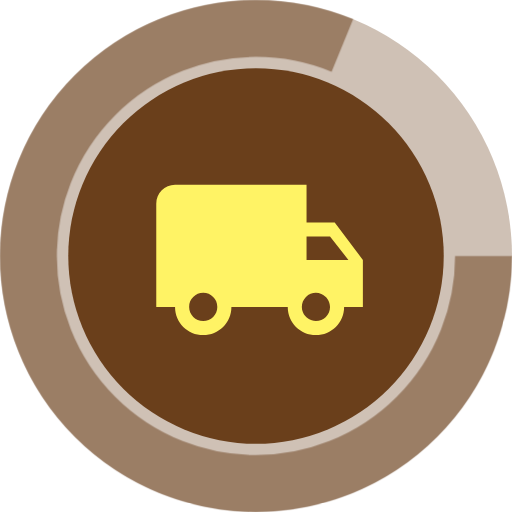
t = 0.00 s
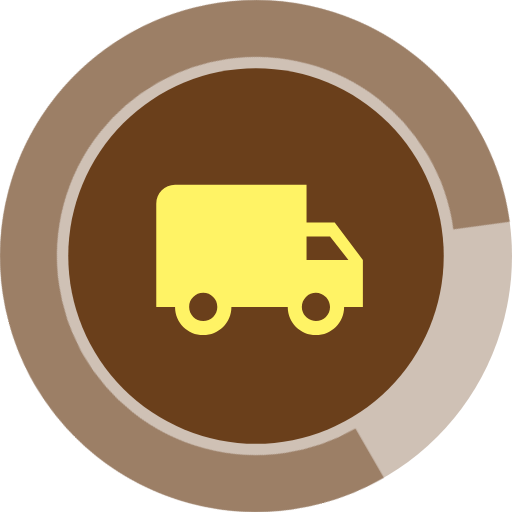
t = 0.50 s
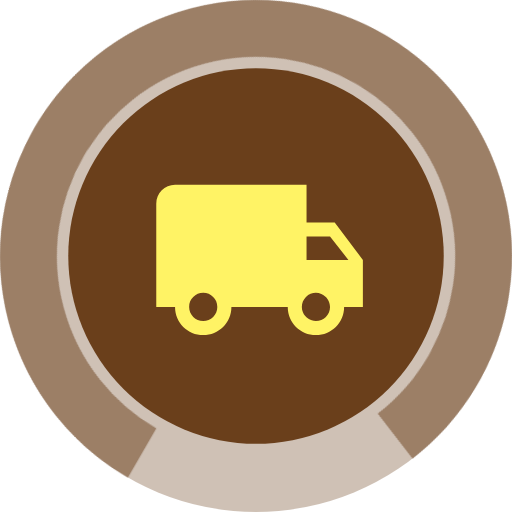
t = 1.00 s
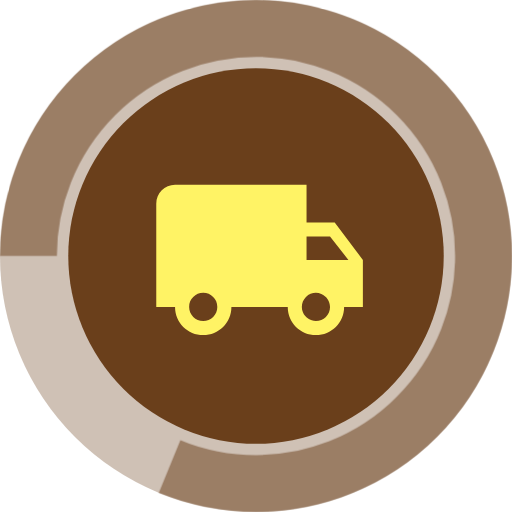
t = 1.50 s
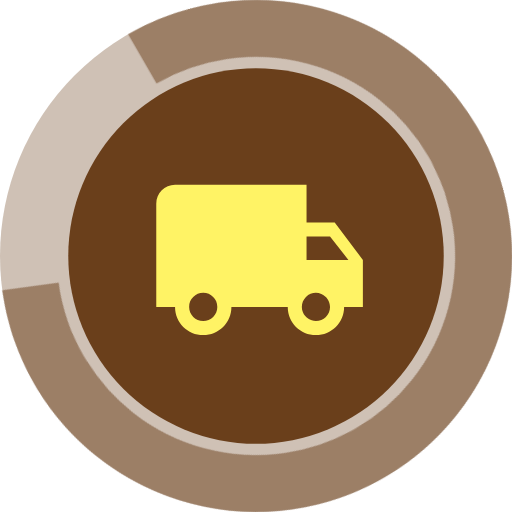
t = 2.00 s
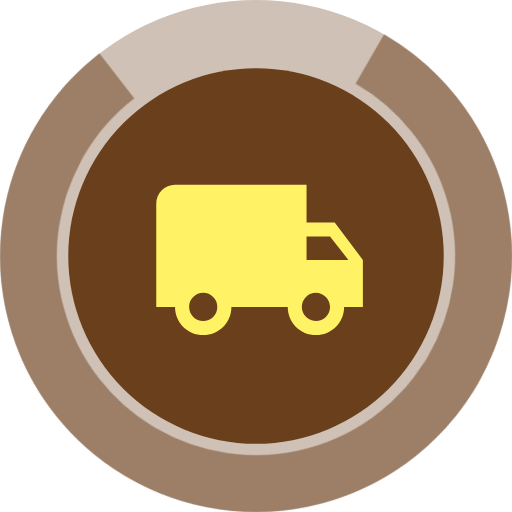
t = 2.50 s

The animated SVG that drew these frames (rendered in a browser with its animation timeline set to each time). Animation: 1 CSS @keyframes rule; one cycle of 3.00 s, repeats indefinitely.

<svg id="e585ac6o810h1" xmlns="http://www.w3.org/2000/svg" xmlns:xlink="http://www.w3.org/1999/xlink" viewBox="0 0 45 45" shape-rendering="geometricPrecision" text-rendering="geometricPrecision"><style><![CDATA[#e585ac6o810h13_tr {animation: e585ac6o810h13_tr__tr 3000ms linear infinite normal forwards}@keyframes e585ac6o810h13_tr__tr { 0% {transform: translate(22.500000px,22.500000px) rotate(0deg)} 33.333333% {transform: translate(22.500000px,22.500000px) rotate(120deg)} 66.666667% {transform: translate(22.500000px,22.500000px) rotate(240deg)} 100% {transform: translate(22.500000px,22.500000px) rotate(360deg)} }]]></style><g id="e585ac6o810h2" transform="matrix(1 0 0 1 506 -289)"><g id="e585ac6o810h3"><circle id="e585ac6o810h4" r="22.500000" transform="matrix(1 0 0 1 -483.50000000000000 311.50000000000000)" opacity="0.324" fill="rgb(106,63,27)" stroke="none" stroke-width="1"/><g id="e585ac6o810h5" transform="matrix(1 0 0 1 -54 -3)"><g id="e585ac6o810h6" transform="matrix(1 0 0 1 -446.00200000000001 297.99799999999999)"><circle id="e585ac6o810h7" r="16.500000" transform="matrix(1 0 0 1 16.50200000000000 16.50200000000000)" fill="rgb(106,63,27)" stroke="none" stroke-width="1"/><g id="e585ac6o810h8" transform="matrix(1 0 0 1 6.91100000000000 6.94600000000000)"><path id="e585ac6o810h9" d="M0,0L19.811000,0L19.811000,19.811000L0,19.811000Z" fill="none" stroke="none" stroke-width="1"/><path id="e585ac6o810h10" d="M16.684000,7.300000L14.208000,7.300000L14.208000,4L2.651000,4C1.740318,4.002746,1.002746,4.740318,1,5.651000L1,14.731000L2.651000,14.731000C2.651000,16.098733,3.759767,17.207500,5.127500,17.207500C6.495233,17.207500,7.604000,16.098733,7.604000,14.731000L12.557000,14.731000C12.557000,16.098733,13.665767,17.207500,15.033500,17.207500C16.401233,17.207500,17.510000,16.098733,17.510000,14.731000L19.160000,14.731000L19.160000,10.600000ZM5.127000,15.969000C4.443271,15.969000,3.889000,15.414729,3.889000,14.731000C3.889000,14.047271,4.443271,13.493000,5.127000,13.493000C5.810729,13.493000,6.365000,14.047271,6.365000,14.731000C6.365266,15.059419,6.234919,15.374464,6.002691,15.606691C5.770464,15.838919,5.455419,15.969266,5.127000,15.969000ZM16.271000,8.540000L17.889000,10.600000L14.208000,10.600000L14.208000,8.540000ZM15.033000,15.969000C14.532276,15.969000,14.080856,15.667371,13.889237,15.204762C13.697618,14.742153,13.803536,14.209667,14.157602,13.855602C14.511667,13.501536,15.044153,13.395618,15.506762,13.587237C15.969371,13.778856,16.271000,14.230276,16.271000,14.731000C16.271266,15.059419,16.140919,15.374464,15.908691,15.606691C15.676464,15.838919,15.361419,15.969266,15.033000,15.969000Z" transform="matrix(1 0 0 1 -0.17500000000000 -0.69800000000000)" fill="rgb(255,243,101)" stroke="none" stroke-width="1"/></g></g></g></g><g id="e585ac6o810h11" transform="matrix(1 0 0 1 -506 289)" opacity="0.515"><circle id="e585ac6o810h12" r="22.500000" transform="matrix(1 0 0 1 22.50000000000000 22.50000000000000)" fill="none" stroke="none" stroke-width="5" stroke-dasharray="102"/><g id="e585ac6o810h13_tr" transform="translate(22.500000,22.500000) rotate(0)"><circle id="e585ac6o810h13" r="20" transform="translate(0,0)" fill="none" stroke="rgb(106,63,27)" stroke-width="5" stroke-dasharray="102"/></g></g></g></svg>